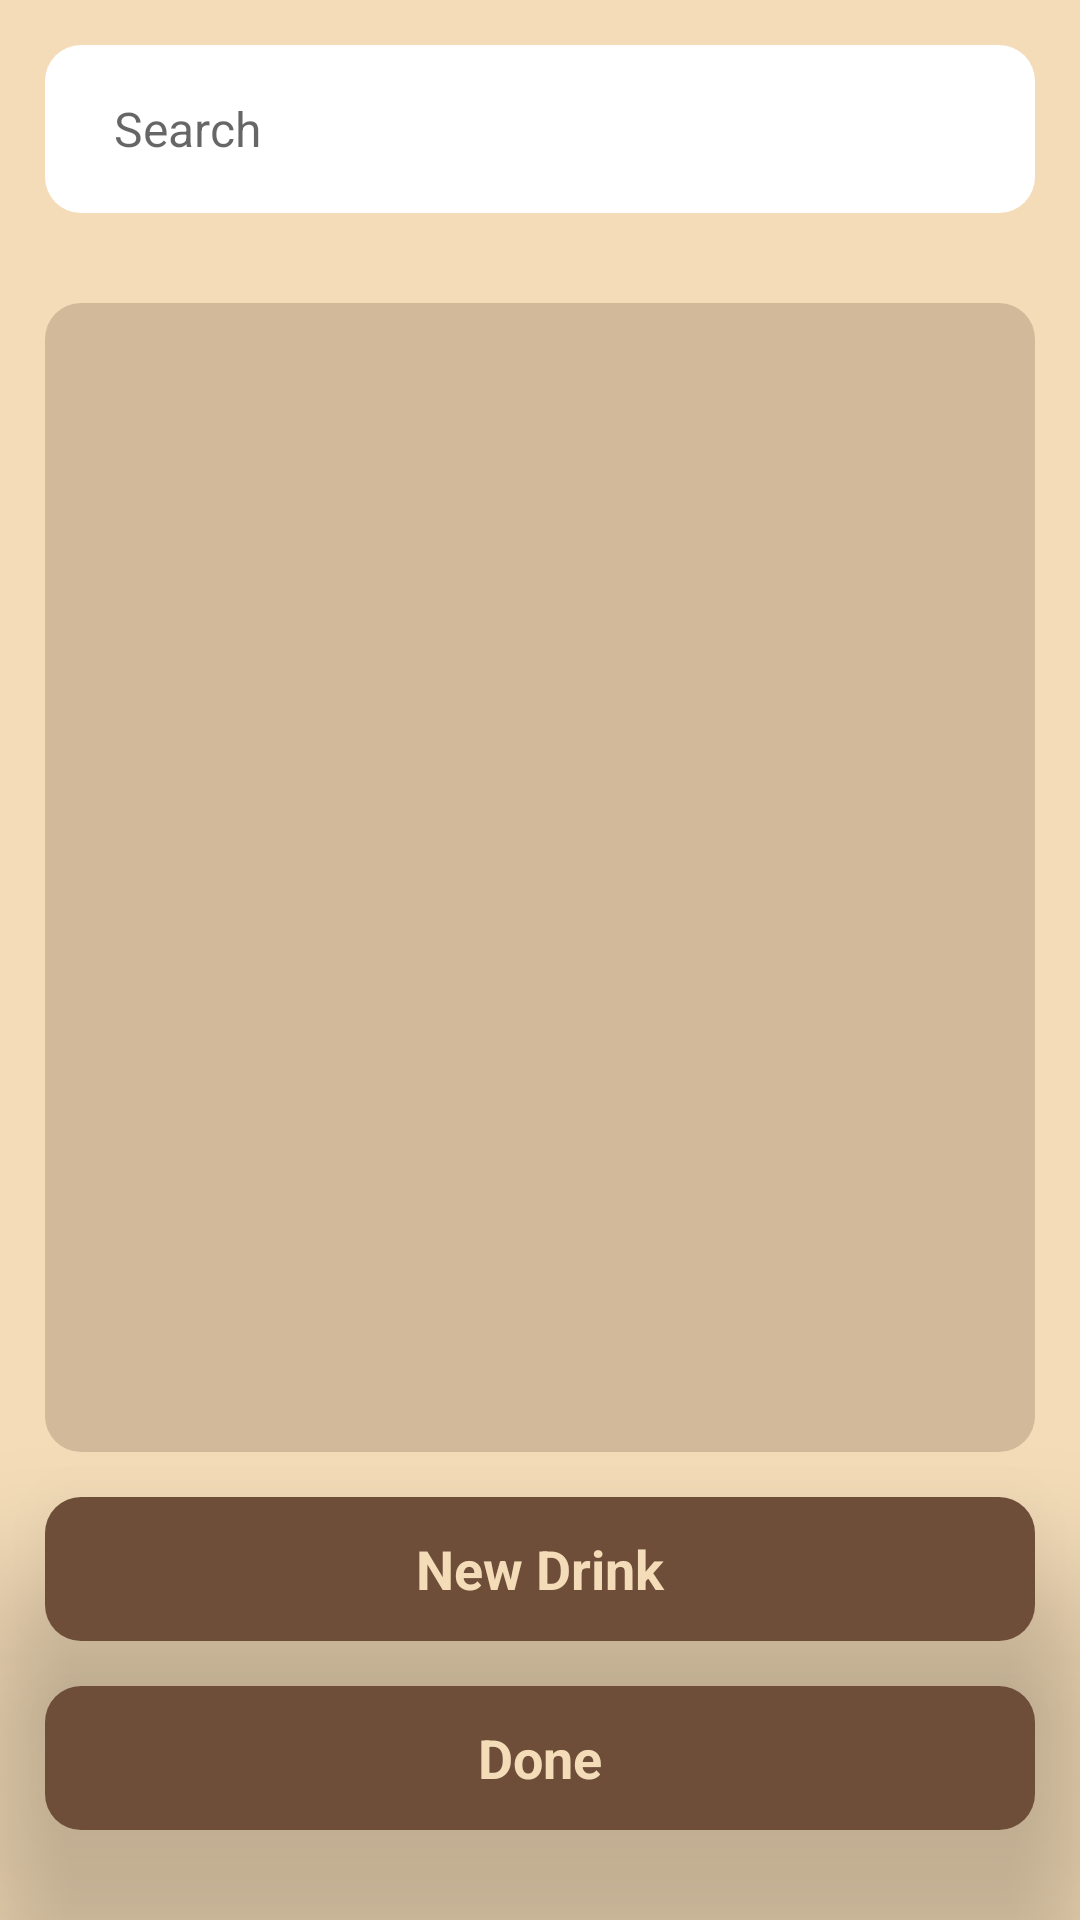

Android layout source for this screen:
<!-- AndroidManifest.xml: application theme AppTheme -->
<!-- res/layout/fragment_view_drinks.xml -->
<?xml version="1.0" encoding="utf-8"?>
<LinearLayout xmlns:android="http://schemas.android.com/apk/res/android"
    android:orientation="vertical"
    android:layout_width="match_parent"
    android:layout_height="match_parent"
    android:background="@color/lightTan"
    android:clickable="true"
    android:focusable="true">

    <LinearLayout
        android:id="@+id/searchView"
        android:layout_width="match_parent"
        android:layout_height="56dp"
        android:layout_margin="15dp"
        android:paddingStart="15dp"
        android:paddingEnd="15dp"
        android:hint="@string/search_hint"
        android:background="@drawable/button_background"
        android:backgroundTint="@android:color/white">

        <ImageView
            android:layout_width="wrap_content"
            android:layout_height="wrap_content"
            android:layout_gravity="center_vertical"
            android:src="@drawable/ic_search_black_24dp"/>

        <TextView
            android:layout_width="match_parent"
            android:layout_height="wrap_content"
            android:layout_marginStart="8dp"
            android:layout_gravity="center_vertical"
            android:textSize="16sp"
            android:background="@android:color/transparent"
            android:hint="@string/search"/>
    </LinearLayout>

    <FrameLayout
        android:layout_width="match_parent"
        android:layout_height="0dp"
        android:layout_margin="15dp"
        android:layout_weight="1"
        android:backgroundTint="@color/mediumTan"
        android:background="@drawable/button_background">

        <androidx.recyclerview.widget.RecyclerView
            android:id="@+id/recyclerView"
            android:layout_width="match_parent"
            android:layout_height="match_parent">

        </androidx.recyclerview.widget.RecyclerView>

        <ProgressBar
            android:id="@+id/progress"
            android:layout_width="wrap_content"
            android:layout_height="wrap_content"
            android:layout_gravity="center"
            android:visibility="invisible"/>

    </FrameLayout>

    <Button
        android:id="@+id/newDrinkButton"
        android:layout_width="match_parent"
        android:layout_height="wrap_content"
        android:layout_marginStart="15dp"
        android:layout_marginEnd="15dp"
        android:text="@string/new_drink"
        style="@style/ButtonAppearance"/>

    <Button
        android:id="@+id/doneButton"
        android:layout_width="match_parent"
        android:layout_height="wrap_content"
        android:layout_marginStart="15dp"
        android:layout_marginEnd="15dp"
        android:layout_marginTop="15dp"
        android:layout_marginBottom="30dp"
        android:text="@string/done"
        style="@style/ButtonAppearance"/>

</LinearLayout>
<!-- resources referenced by this layout -->
<resources>
  <color name="lightTan">#f4dcb8</color>
  <color name="mediumTan">#d2b99a</color>
  <!-- drawable button_background (drawable) -->
  <?xml version="1.0" encoding="utf-8"?>
  <shape xmlns:android="http://schemas.android.com/apk/res/android">
      <solid android:color="@color/colorPrimaryDark"/>
      <corners android:radius="12dp"/>
      <padding android:left="0dp" android:top="0dp" android:right="0dp" android:bottom="0dp" />
  </shape>
  <string name="done">Done</string>
  <string name="new_drink">New Drink</string>
  <string name="search">Search</string>
  <string name="search_hint">drink name...</string>
  <style name="ButtonAppearance" parent="@android:style/Widget.Button">
          <item name="android:background">@drawable/button_background</item>
          <item name="android:layout_width">match_parent</item>
          <item name="android:layout_height">37dp</item>
          <item name="android:textColor">@color/lightTan</item>
          <item name="android:elevation">16dp</item>
          <item name="android:translationZ">16dp</item>
          <item name="android:stateListAnimator">@null</item>
          <item name="android:paddingStart">15dp</item>
          <item name="android:paddingEnd">15dp</item>
          <item name="android:textSize">18sp</item>
          <item name="android:textStyle">bold</item>
      </style>
  <style name="AppTheme" parent="Theme.AppCompat.Light.NoActionBar">
          
          <item name="colorPrimary">@color/colorPrimary</item>
          <item name="colorPrimaryDark">@color/colorPrimaryDark</item>
          <item name="colorAccent">@color/colorAccent</item>
          <item name="android:actionMenuTextColor">@android:color/white</item>
      </style>
  <color name="colorPrimaryDark">@color/mediumBrown</color>
  <color name="colorPrimary">@color/darkTan</color>
  <color name="colorAccent">@color/darkBrown</color>
  <color name="mediumBrown">#6e4e39</color>
  <color name="darkTan">#b79687</color>
  <color name="darkBrown">#341e16</color>
</resources>
